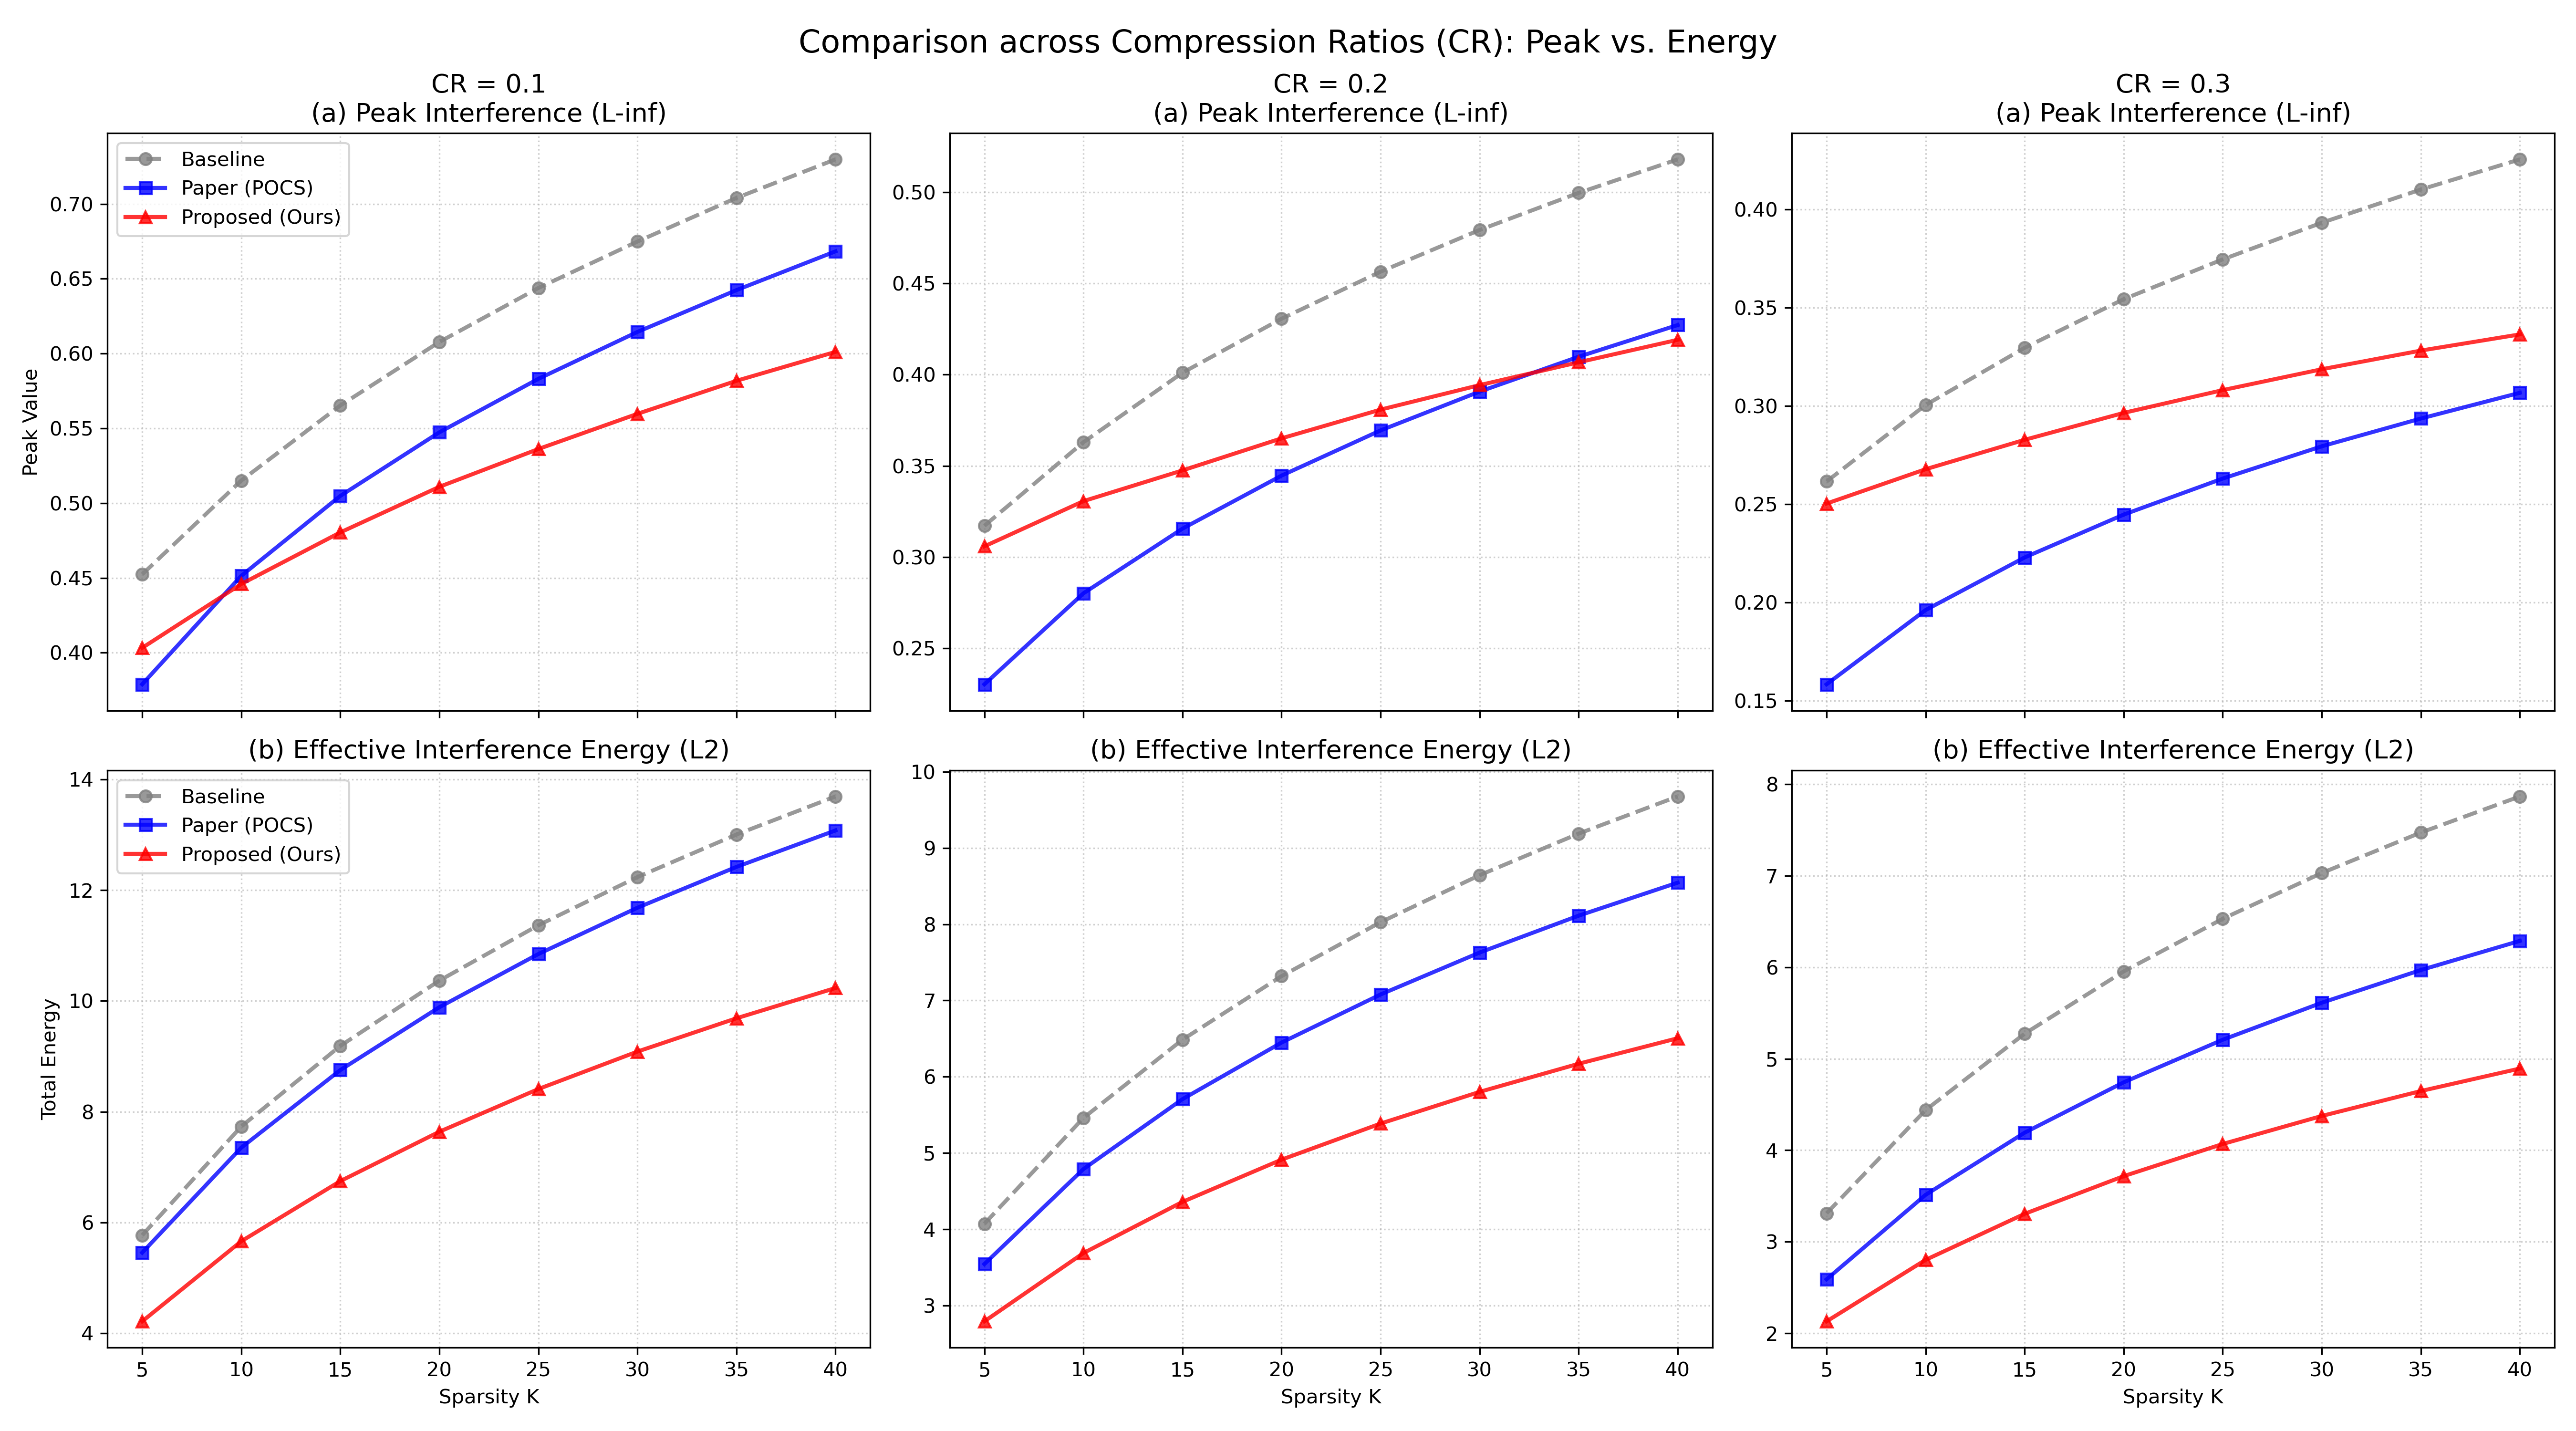

This figure's Python source:
import numpy as np
import matplotlib.pyplot as plt
from scipy.linalg import pinv
from scipy.fftpack import dct
import os
import warnings

# --- Import your custom library ---
from prior_cs.algorithms.psi_fast import design_pinv_psi_fast
# from prior_cs.algorithms.pinv_psi_omp import design_pinv_psi 

warnings.filterwarnings('ignore')

# ==========================================
# 0. DCT Utilities
# ==========================================

def dct_matrix(N):
    D = np.zeros((N, N))
    for k in range(N):
        e = np.zeros(N)
        e[k] = 1.0
        D[:, k] = dct(e, norm='ortho')
    return D

def apply_dct_transform(X):
    N = X.shape[0]
    D = dct_matrix(N)
    return D @ X, D

# ==========================================
# 1. POCS Algorithm (Paper Method)
# ==========================================

def compute_mu_bound(M, N):
    if M >= N: return 0
    return np.sqrt((N - M) / (M * (N - 1)))

def get_psi_paper_pocs(Phi, max_iter=50, tol=1e-6):
    M, N = Phi.shape
    mu = compute_mu_bound(M, N)
    Phi_pinv = pinv(Phi)
    P_G = Phi_pinv @ Phi
    G = Phi.T @ Phi

    for _ in range(max_iter):
        G_prev = G.copy()
        H = G.copy()
        np.fill_diagonal(H, 1.0)
        mask = ~np.eye(N, dtype=bool)
        H[mask] = np.clip(H[mask], -mu, mu)
        G = H @ P_G
        if np.linalg.norm(G - G_prev, 'fro') < tol: break

    Psi_T = H @ Phi_pinv
    Psi = Psi_T.T
    Psi = Psi / (np.linalg.norm(Psi, axis=0, keepdims=True) + 1e-10)
    return Psi

# ==========================================
# 2. Data Loading
# ==========================================

def load_or_generate_data():
    path = "../../prior_cs/data/mniset/X_train.npy"
    if os.path.exists(path):
        print(f"[Info] Loading data from {path}")
        X = np.load(path)
        if X.shape[0] > X.shape[1]: X = X.T
        X = X / (np.max(np.abs(X)) + 1e-8)
        return X
    else:
        print("[Warning] Generating synthetic data...")
        N, L = 256, 2000
        idx = np.arange(N)
        dist = np.abs(idx[:, None] - idx[None, :])
        Cov = 0.8 ** dist
        rng = np.random.default_rng(42)
        X = rng.multivariate_normal(np.zeros(N), Cov, L).T
        X[np.abs(X) < 0.1] = 0
        return X

# ==========================================
# 3. Main Experiment
# ==========================================

def run_experiment():
    # --- Experiment Settings ---
    NUM_TRIALS = 30           # Monte Carlo trials per CR
    CR_list = [0.1, 0.2, 0.3] # List of Compression Ratios to test
    K_values = np.arange(5, 41, 5) # Sparsity levels

    # --- Data Prep ---
    X_spatial = load_or_generate_data()
    N, L_total = X_spatial.shape
    X_full, D_dct = apply_dct_transform(X_spatial)
    
    print("[Info] Experiments conducted in DCT domain.")
    
    L_train = int(L_total * 0.8)
    X_train = X_full[:, :L_train]
    X_test = X_full[:, L_train:]

    # Dictionary to store mean results for plotting
    # Structure: results[cr] = {'lccc': ..., 'energy': ...}
    final_results = {}

    for CR in CR_list:
        M = int(N * CR)
        print(f"\n=== Processing Compression Ratio: {CR} (M={M}, N={N}) ===")
        
        # Temp storage for this CR
        res_lccc = np.zeros((NUM_TRIALS, 3, len(K_values)))    # Metric 1: Peak L-inf
        res_energy = np.zeros((NUM_TRIALS, 3, len(K_values)))  # Metric 2: Total Energy L2

        for t in range(NUM_TRIALS):
            if (t + 1) % 10 == 0: print(f"  Trial {t+1}/{NUM_TRIALS}...")

            # 1. Measurement Matrix
            Phi = np.random.randn(M, N)
            Phi = Phi / np.linalg.norm(Phi, axis=0, keepdims=True)

            # 2. Sensing Matrices
            # (A) Baseline
            Psi_base = Phi.copy()
            # (B) Paper (POCS)
            Psi_paper = get_psi_paper_pocs(Phi, max_iter=30)
            # (C) Proposed
            Psi_prop = design_pinv_psi_fast(Phi, X_train) 
            Psi_prop = Psi_prop / (np.linalg.norm(Psi_prop, axis=0, keepdims=True) + 1e-10)

            # 3. Gram Matrices
            AbsG_base = np.abs(Psi_base.T @ Phi)
            AbsG_paper = np.abs(Psi_paper.T @ Phi)
            AbsG_prop = np.abs(Psi_prop.T @ Phi)

            # 4. Evaluation on Test Batch
            sample_indices = np.random.choice(X_test.shape[1], 15, replace=False) # Faster eval
            X_batch = X_test[:, sample_indices]

            for k_idx, K in enumerate(K_values):
                mu_vals = np.zeros((3, len(sample_indices)))
                eng_vals = np.zeros((3, len(sample_indices)))

                for i in range(len(sample_indices)):
                    x_raw = X_batch[:, i]
                    x = x_raw.copy()
                    x[0] = 0 # Remove DC

                    if np.all(x == 0): continue

                    # Hard Thresholding
                    idx_sorted = np.argsort(np.abs(x))
                    Gamma = idx_sorted[-K:]
                    
                    # Normalized Coeffs
                    x_gamma = np.abs(x[Gamma])
                    if np.linalg.norm(x_gamma) > 0:
                        x_gamma = x_gamma / np.linalg.norm(x_gamma)
                    
                    mask = np.ones(N, dtype=bool)
                    mask[Gamma] = False
                    Gamma_c = np.where(mask)[0]

                    # Interference Vectors
                    w_vec_base = AbsG_base[Gamma_c][:, Gamma] @ x_gamma
                    w_vec_paper = AbsG_paper[Gamma_c][:, Gamma] @ x_gamma
                    w_vec_prop = AbsG_prop[Gamma_c][:, Gamma] @ x_gamma

                    # Metric 1: Peak (Geometric Worst Case)
                    mu_vals[0, i] = np.max(w_vec_base)
                    mu_vals[1, i] = np.max(w_vec_paper)
                    mu_vals[2, i] = np.max(w_vec_prop)

                    # Metric 2: Energy (Effective Noise) -> THIS PROVES YOUR POINT
                    eng_vals[0, i] = np.linalg.norm(w_vec_base)
                    eng_vals[1, i] = np.linalg.norm(w_vec_paper)
                    eng_vals[2, i] = np.linalg.norm(w_vec_prop)

                res_lccc[t, :, k_idx] = np.mean(mu_vals, axis=1)
                res_energy[t, :, k_idx] = np.mean(eng_vals, axis=1)
        
        # Save averaged results for this CR
        final_results[CR] = {
            'lccc': np.mean(res_lccc, axis=0),
            'energy': np.mean(res_energy, axis=0)
        }

    # --- Plotting Grid ---
    # Create a figure with 2 rows (Metrics) and 3 columns (CRs)
    fig, axes = plt.subplots(2, 3, figsize=(18, 10), sharex=True)
    
    # Define styles
    styles = [
        {'c': 'gray', 'ls': '--', 'm': 'o', 'lbl': 'Baseline'},
        {'c': 'blue', 'ls': '-', 'm': 's', 'lbl': 'Paper (POCS)'},
        {'c': 'red', 'ls': '-', 'm': '^', 'lbl': 'Proposed (Ours)'}
    ]

    for idx, CR in enumerate(CR_list):
        res = final_results[CR]
        
        # --- Row 1: Peak Interference (Geometric) ---
        ax_top = axes[0, idx]
        for m_id in range(3):
            ax_top.plot(K_values, res['lccc'][m_id], 
                        color=styles[m_id]['c'], linestyle=styles[m_id]['ls'], 
                        marker=styles[m_id]['m'], label=styles[m_id]['lbl'], 
                        linewidth=2, alpha=0.8)
        
        ax_top.set_title(f'CR = {CR}\n(a) Peak Interference (L-inf)', fontsize=13)
        ax_top.grid(True, linestyle=':', alpha=0.6)
        if idx == 0: ax_top.set_ylabel('Peak Value')

        # --- Row 2: Effective Interference Energy (L2) ---
        ax_bot = axes[1, idx]
        for m_id in range(3):
            ax_bot.plot(K_values, res['energy'][m_id], 
                        color=styles[m_id]['c'], linestyle=styles[m_id]['ls'], 
                        marker=styles[m_id]['m'], label=styles[m_id]['lbl'], 
                        linewidth=2, alpha=0.8)
            
        ax_bot.set_title(f'(b) Effective Interference Energy (L2)', fontsize=13)
        ax_bot.grid(True, linestyle=':', alpha=0.6)
        ax_bot.set_xlabel('Sparsity K')
        if idx == 0: ax_bot.set_ylabel('Total Energy')
        
        # Legend only in the first column to save space
        if idx == 0:
            ax_top.legend(fontsize=10)
            ax_bot.legend(fontsize=10)

    plt.suptitle('Comparison across Compression Ratios (CR): Peak vs. Energy', fontsize=16, y=0.98)
    plt.tight_layout()
    
    save_file = "interference_CR_comparison.png"
    plt.savefig(save_file, dpi=300)
    plt.show()

    print(f"[Done] Multi-CR experiment finished. Saved to {save_file}")

if __name__ == "__main__":
    run_experiment()
